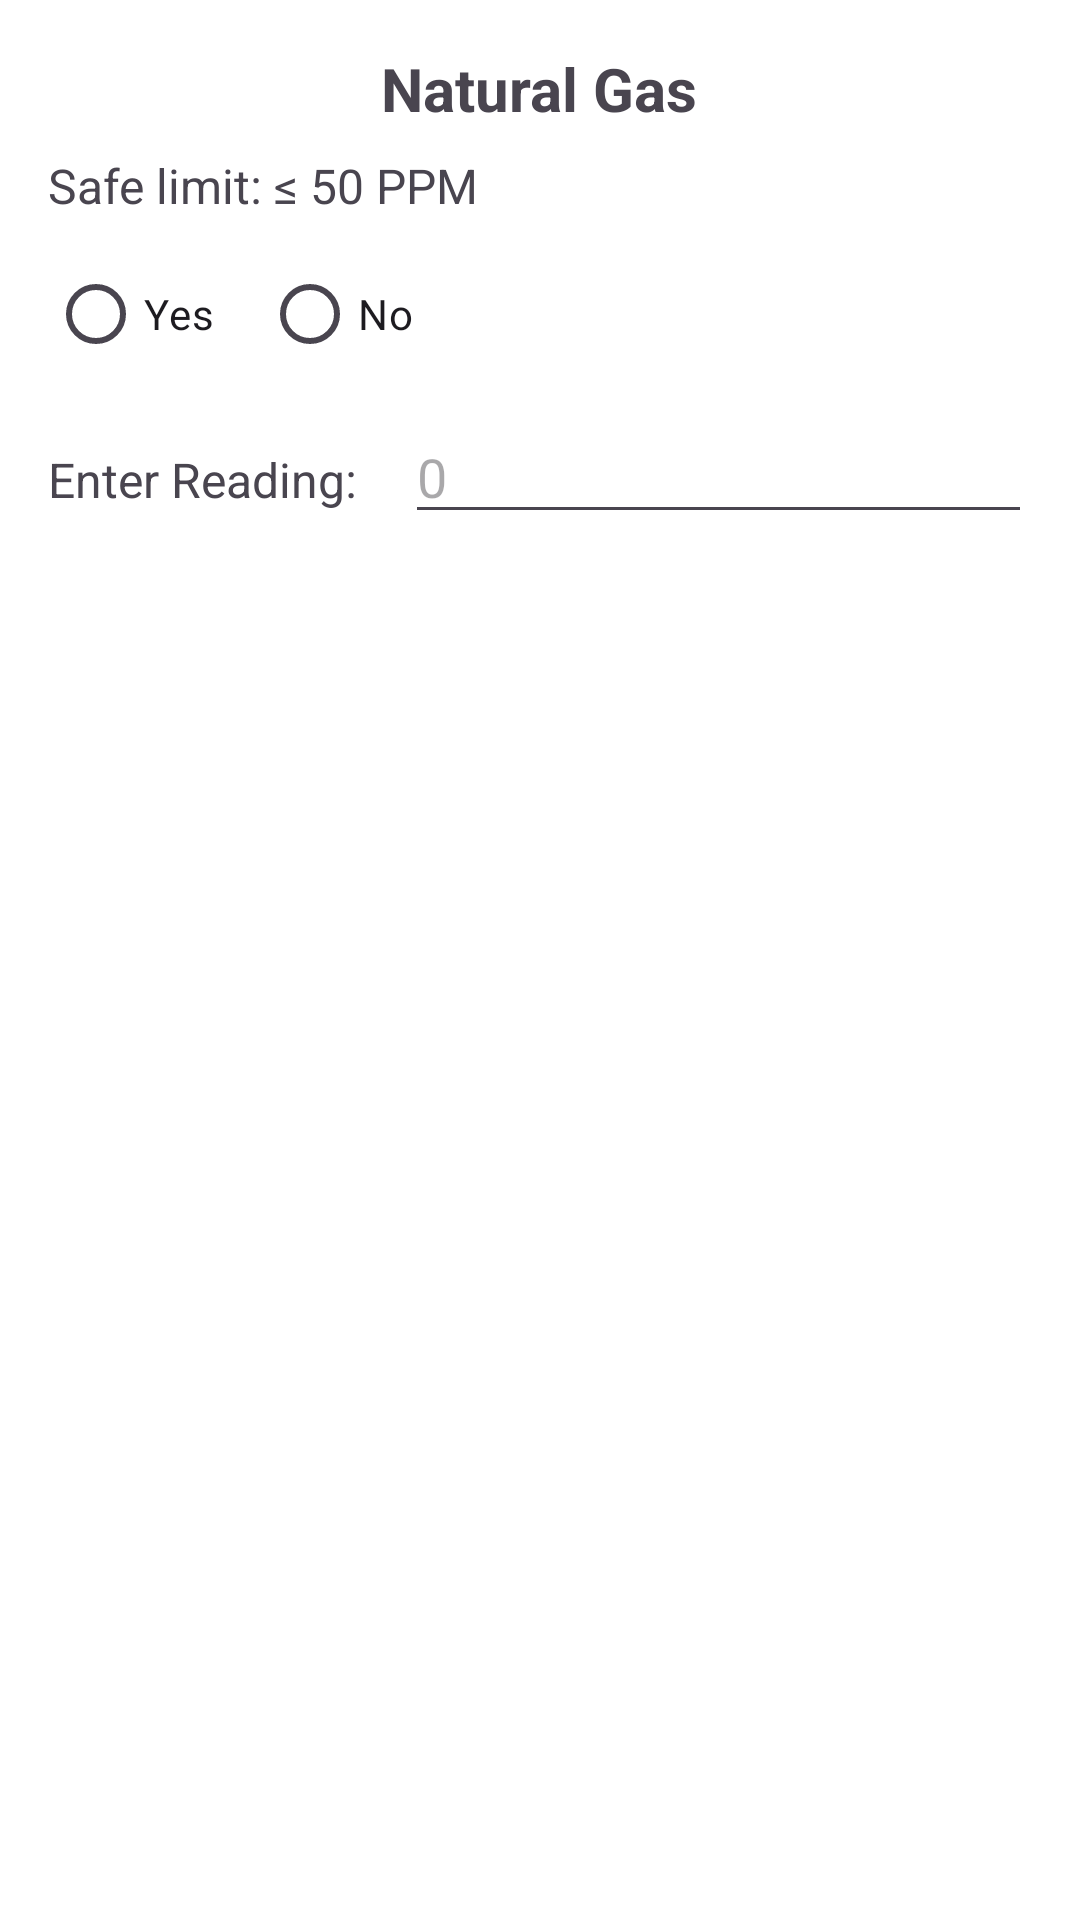

Android layout source for this screen:
<!-- AndroidManifest.xml: application theme Theme.Valve -->
<!-- res/layout/dialog_custom_natural.xml -->
<?xml version="1.0" encoding="utf-8"?>
<LinearLayout
    xmlns:android="http://schemas.android.com/apk/res/android"
    android:layout_width="match_parent"
    android:layout_height="wrap_content"
    android:orientation="vertical"
    android:padding="16dp"
    android:background="@android:color/white"
    android:layout_margin="16dp">

    <TextView
        android:id="@+id/alert_heading"
        android:layout_width="wrap_content"
        android:layout_height="wrap_content"
        android:layout_gravity="center_horizontal"
        android:text="Natural Gas"
        android:textSize="20sp"
        android:textStyle="bold"
        android:paddingBottom="8dp" />

    <TextView
        android:id="@+id/alert_text"
        android:layout_width="match_parent"
        android:layout_height="wrap_content"
        android:text="Safe limit: ≤ 50 PPM"
        android:textSize="16sp"
        android:paddingBottom="8dp" />

    <RadioGroup
        android:id="@+id/radioGroup2"
        android:layout_width="match_parent"
        android:layout_height="wrap_content"
        android:orientation="horizontal">

        <RadioButton
            android:id="@+id/radio_yes"
            android:layout_width="wrap_content"
            android:layout_height="wrap_content"
            android:text="Yes" />

        <RadioButton
            android:id="@+id/radio_no"
            android:layout_width="wrap_content"
            android:layout_height="wrap_content"
            android:layout_marginStart="16dp"
            android:text="No" />
    </RadioGroup>

    <LinearLayout
        android:layout_width="match_parent"
        android:layout_height="wrap_content"
        android:orientation="horizontal"
        android:layout_marginTop="8dp">

        <TextView
            android:layout_width="wrap_content"
            android:layout_height="wrap_content"
            android:text="Enter Reading:"
            android:textSize="16sp" />

        <EditText
            android:id="@+id/alert_input_field"
            android:layout_width="match_parent"
            android:layout_height="wrap_content"
            android:layout_marginStart="16dp"
            android:hint="0"
            android:inputType="numberDecimal" />
    </LinearLayout>
</LinearLayout>
<!-- resources referenced by this layout -->
<resources>
  <style name="Theme.Valve" parent="Base.Theme.Valve" />
  <style name="Base.Theme.Valve" parent="Theme.Material3.DayNight.NoActionBar">
          
          
  
      </style>
</resources>
